6-way image classification set "dataset" from GitHub (zqswjtu/graduation); label vocabulary: electric cooker, handbag, instant noodles, milk, shoe, toothbrush.

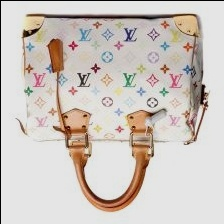
Label: handbag

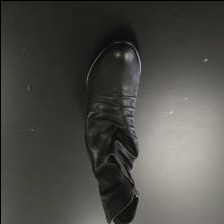
Label: shoe

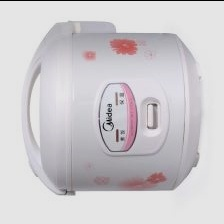
Label: electric cooker

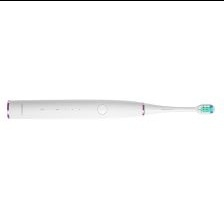
Label: toothbrush

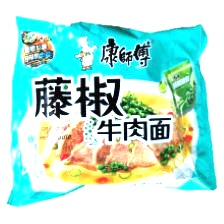
Label: instant noodles

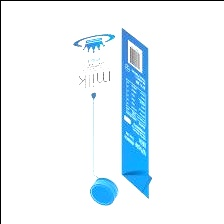
Label: milk
